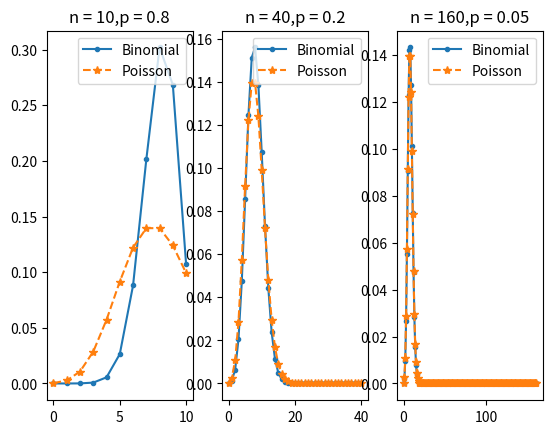

Here is the Python script that generated this plot:
import numpy as np
import scipy.stats as stats
import matplotlib.pyplot as plt
import matplotlib.style as style
from scipy.stats import binom
from scipy.stats import poisson
fig = plt.figure()
ax1 = fig.add_subplot(131)
ax2 = fig.add_subplot(132)
ax3 = fig.add_subplot(133)
#n=10 p=0.8
ax1.plot(range(0,11), binom.pmf(range(0,11), 10, 0.8),marker='.',label='Binomial')
ax1.plot(range(0,11),poisson.pmf(range(0,11),8),'--',marker='*',label='Poisson')
#n=40 p=0.2
ax2.plot(range(0,41), binom.pmf(range(0,41), 40, 0.2),marker='.',label='Binomial')
ax2.plot(range(0,41),poisson.pmf(range(0,41),8),'--',marker='*',label='Poisson')
#n=160 p=0.05
ax3.plot(range(0,161), binom.pmf(range(0,161), 160, 0.05),marker='.',label='Binomial')
ax3.plot(range(0,161),poisson.pmf(range(0,161),8),'--',marker='*',label='Poisson')
ax1.legend()
ax2.legend()
ax3.legend()
ax1.set_title("n = 10,p = 0.8")
ax2.set_title("n = 40,p = 0.2")
ax3.set_title("n = 160,p = 0.05")
plt.show()